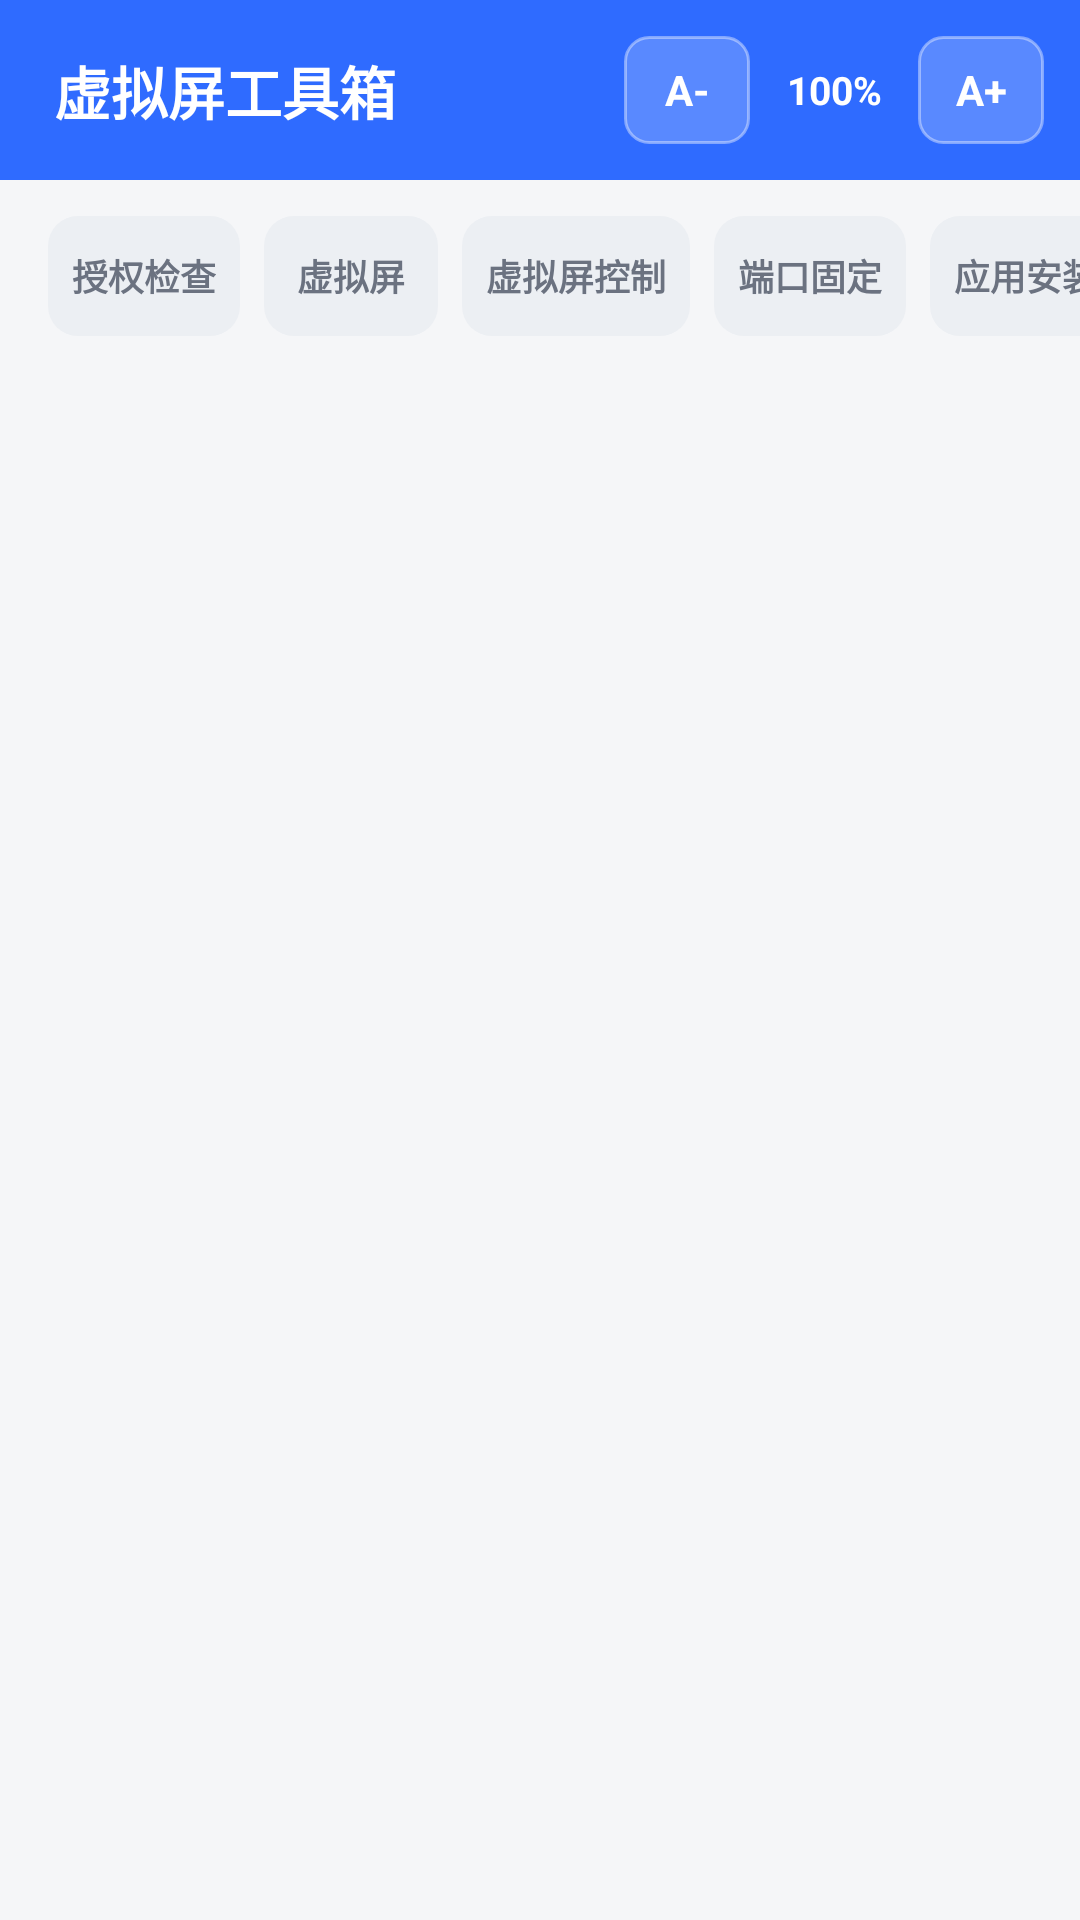

The Android layout XML behind this screen, and the referenced resources:
<!-- AndroidManifest.xml: application theme Theme.Toolbox -->
<!-- res/layout/activity_main.xml -->
<?xml version="1.0" encoding="utf-8"?>
<LinearLayout xmlns:android="http://schemas.android.com/apk/res/android"
    android:layout_width="match_parent"
    android:layout_height="match_parent"
    android:orientation="vertical"
    android:background="@color/bg">

    <LinearLayout
        android:layout_width="match_parent"
        android:layout_height="wrap_content"
        android:background="@color/primary"
        android:gravity="center_vertical"
        android:orientation="horizontal"
        android:paddingStart="18dp"
        android:paddingTop="12dp"
        android:paddingEnd="12dp"
        android:paddingBottom="12dp">

        <TextView
            android:layout_width="0dp"
            android:layout_height="wrap_content"
            android:layout_weight="1"
            android:ellipsize="end"
            android:maxLines="1"
            android:text="@string/app_name"
            android:textColor="#FFFFFFFF"
            android:textSize="19sp"
            android:textStyle="bold" />

        <TextView
            android:id="@+id/btnFontMinus"
            style="@style/FontStepBtn"
            android:text="A-" />

        <TextView
            android:id="@+id/tvFontScale"
            style="@style/FontScaleLabel"
            android:text="100%" />

        <TextView
            android:id="@+id/btnFontPlus"
            style="@style/FontStepBtn"
            android:text="A+" />
    </LinearLayout>

    
    <HorizontalScrollView
        android:layout_width="match_parent"
        android:layout_height="wrap_content"
        android:fillViewport="true"
        android:scrollbars="none">

        <LinearLayout
            android:id="@+id/tabBar"
            android:layout_width="wrap_content"
            android:layout_height="wrap_content"
            android:gravity="center"
            android:orientation="horizontal"
            android:paddingStart="12dp"
            android:paddingEnd="12dp"
            android:paddingTop="12dp"
            android:paddingBottom="12dp">

            <TextView
                android:id="@+id/tab0"
                style="@style/TabItem"
                android:text="@string/tab_auth" />

            <TextView
                android:id="@+id/tab1"
                style="@style/TabItem"
                android:text="@string/tab_vscreen" />

            <TextView
                android:id="@+id/tab2"
                style="@style/TabItem"
                android:text="@string/tab_display" />

            <TextView
                android:id="@+id/tab3"
                style="@style/TabItem"
                android:text="@string/tab_portfixer" />

            <TextView
                android:id="@+id/tab4"
                style="@style/TabItem"
                android:text="@string/tab_install" />

            <TextView
                android:id="@+id/tab5"
                style="@style/TabItem"
                android:text="@string/tab_backup" />

            <TextView
                android:id="@+id/tab6"
                style="@style/TabItem"
                android:text="@string/tab_restore" />

            <TextView
                android:id="@+id/tab7"
                style="@style/TabItem"
                android:text="@string/tab_log" />
        </LinearLayout>
    </HorizontalScrollView>

    <FrameLayout
        android:id="@+id/container"
        android:layout_width="match_parent"
        android:layout_height="0dp"
        android:layout_weight="1" />

</LinearLayout>
<!-- resources referenced by this layout -->
<resources>
  <color name="bg">#FFF5F6F8</color>
  <color name="primary">#FF2F6BFF</color>
  <string name="app_name">虚拟屏工具箱</string>
  <string name="tab_auth">授权检查</string>
  <string name="tab_backup">应用备份</string>
  <string name="tab_display">虚拟屏控制</string>
  <string name="tab_install">应用安装</string>
  <string name="tab_log">日志</string>
  <string name="tab_portfixer">端口固定</string>
  <string name="tab_restore">应用恢复</string>
  <string name="tab_vscreen">虚拟屏</string>
  <style name="FontScaleLabel">
          <item name="android:layout_width">wrap_content</item>
          <item name="android:layout_height">wrap_content</item>
          <item name="android:layout_marginStart">6dp</item>
          <item name="android:gravity">center</item>
          <item name="android:minWidth">44dp</item>
          <item name="android:textColor">#FFFFFFFF</item>
          <item name="android:textSize">13sp</item>
          <item name="android:textStyle">bold</item>
      </style>
  <style name="FontStepBtn">
          <item name="android:layout_width">wrap_content</item>
          <item name="android:layout_height">wrap_content</item>
          <item name="android:layout_marginStart">6dp</item>
          <item name="android:minWidth">42dp</item>
          <item name="android:minHeight">36dp</item>
          <item name="android:background">@drawable/bg_font_btn</item>
          <item name="android:gravity">center</item>
          <item name="android:paddingStart">10dp</item>
          <item name="android:paddingEnd">10dp</item>
          <item name="android:textColor">#FFFFFFFF</item>
          <item name="android:textSize">14sp</item>
          <item name="android:textStyle">bold</item>
      </style>
  <style name="Theme.Toolbox" parent="Theme.AppCompat.DayNight.NoActionBar">
          <item name="colorPrimary">@color/primary</item>
          <item name="colorPrimaryDark">@color/primary_dark</item>
          <item name="colorAccent">@color/primary</item>
          <item name="android:windowBackground">@color/bg</item>
          <item name="android:statusBarColor">@color/primary</item>
          <item name="android:windowLightStatusBar">false</item>
      </style>
  <!-- drawable bg_font_btn (drawable) -->
  <?xml version="1.0" encoding="utf-8"?>
  <selector xmlns:android="http://schemas.android.com/apk/res/android">
      <item android:state_pressed="true">
          <shape android:shape="rectangle">
              <corners android:radius="8dp" />
              <solid android:color="#66FFFFFF" />
          </shape>
      </item>
      <item>
          <shape android:shape="rectangle">
              <corners android:radius="8dp" />
              <solid android:color="#33FFFFFF" />
              <stroke
                  android:width="1dp"
                  android:color="#66FFFFFF" />
          </shape>
      </item>
  </selector>
  <!-- drawable bg_tab (drawable) -->
  <?xml version="1.0" encoding="utf-8"?>
  <selector xmlns:android="http://schemas.android.com/apk/res/android">
      <item android:state_selected="true">
          <shape android:shape="rectangle">
              <solid android:color="@color/primary" />
              <corners android:radius="10dp" />
          </shape>
      </item>
      <item>
          <shape android:shape="rectangle">
              <solid android:color="@color/tab_bg" />
              <corners android:radius="10dp" />
          </shape>
      </item>
  </selector>
  <!-- drawable tab_text_color (drawable) -->
  <?xml version="1.0" encoding="utf-8"?>
  <selector xmlns:android="http://schemas.android.com/apk/res/android">
      <item android:state_selected="true" android:color="#FFFFFFFF" />
      <item android:color="@color/text_sub" />
  </selector>
  <color name="primary_dark">#FF1B4FD8</color>
  <color name="tab_bg">#FFECEFF3</color>
  <color name="text_sub">#FF6B7280</color>
</resources>
